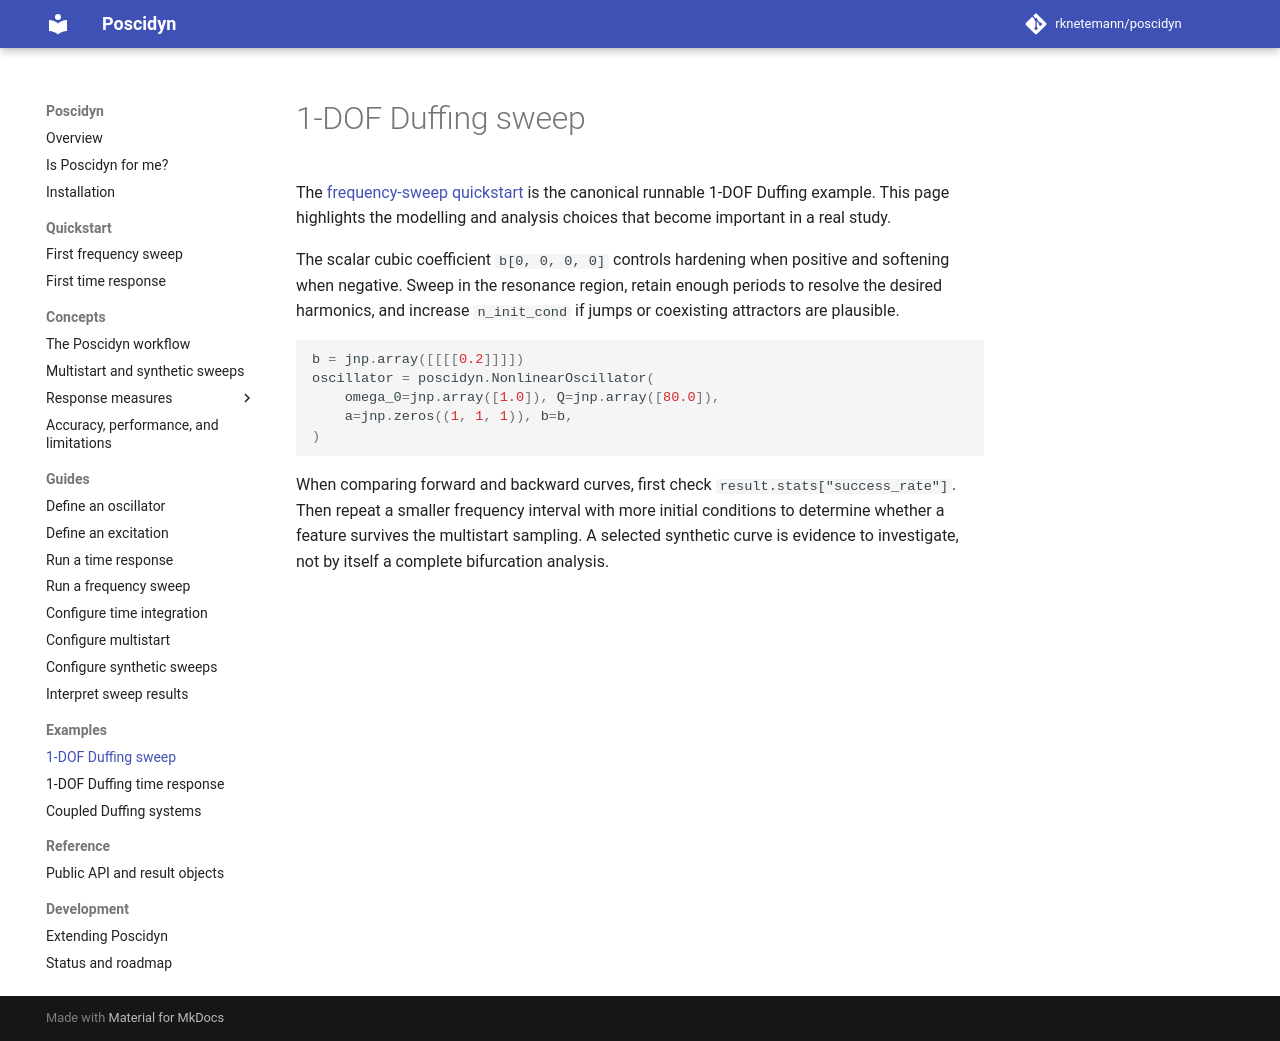

repository: rknetemann/poscidyn · page: examples/frequency-sweep/1dof-duffing/index.html · generator: mkdocs

# 1-DOF Duffing sweep

The [frequency-sweep quickstart](../../quickstart/frequency-sweep.md) is the
canonical runnable 1-DOF Duffing example. This page highlights the modelling
and analysis choices that become important in a real study.

The scalar cubic coefficient `b[0, 0, 0, 0]` controls hardening when positive
and softening when negative. Sweep in the resonance region, retain enough
periods to resolve the desired harmonics, and increase `n_init_cond` if jumps
or coexisting attractors are plausible.

```python
b = jnp.array([[[[0.2]]]])
oscillator = poscidyn.NonlinearOscillator(
    omega_0=jnp.array([1.0]), Q=jnp.array([80.0]),
    a=jnp.zeros((1, 1, 1)), b=b,
)
```

When comparing forward and backward curves, first check
`result.stats["success_rate"]`. Then repeat a smaller frequency interval with
more initial conditions to determine whether a feature survives the multistart
sampling. A selected synthetic curve is evidence to investigate, not by itself
a complete bifurcation analysis.
